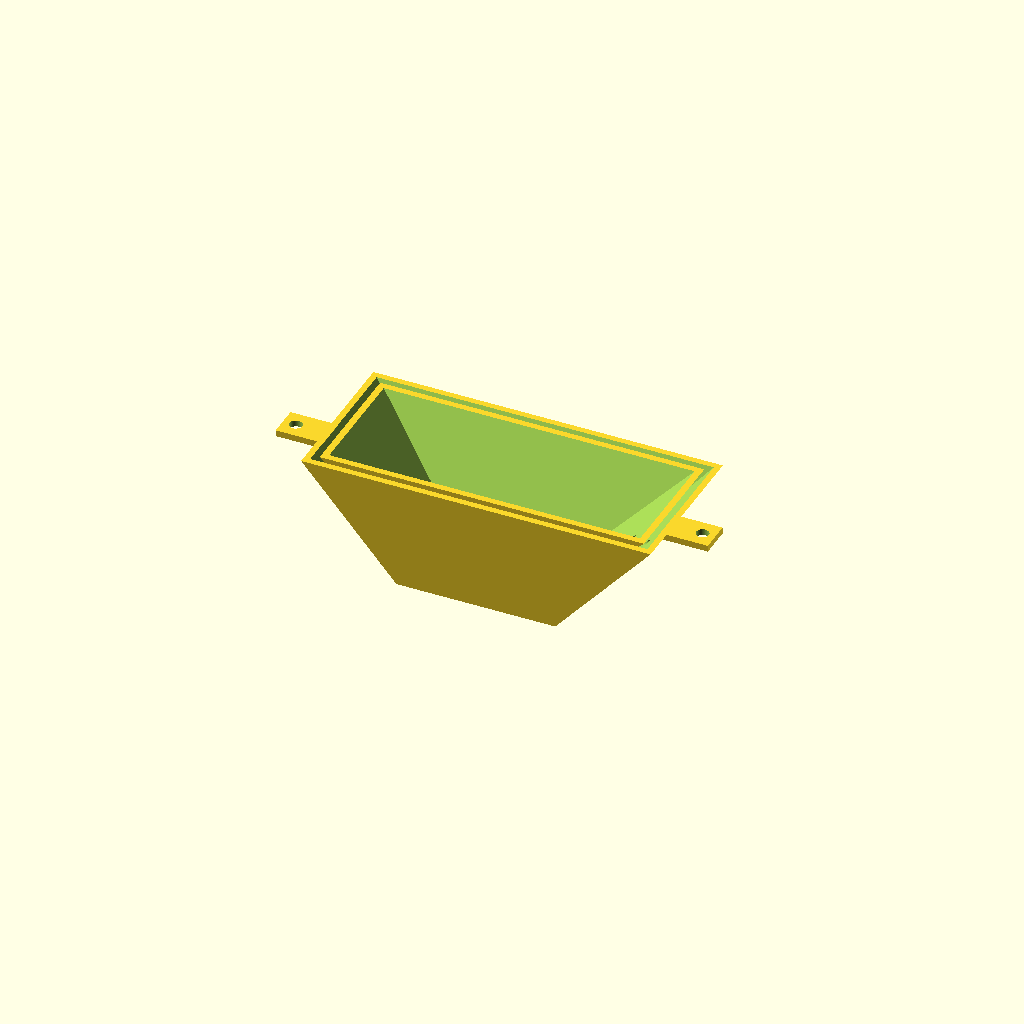
Cell 1: rendered with the file's own defaults.
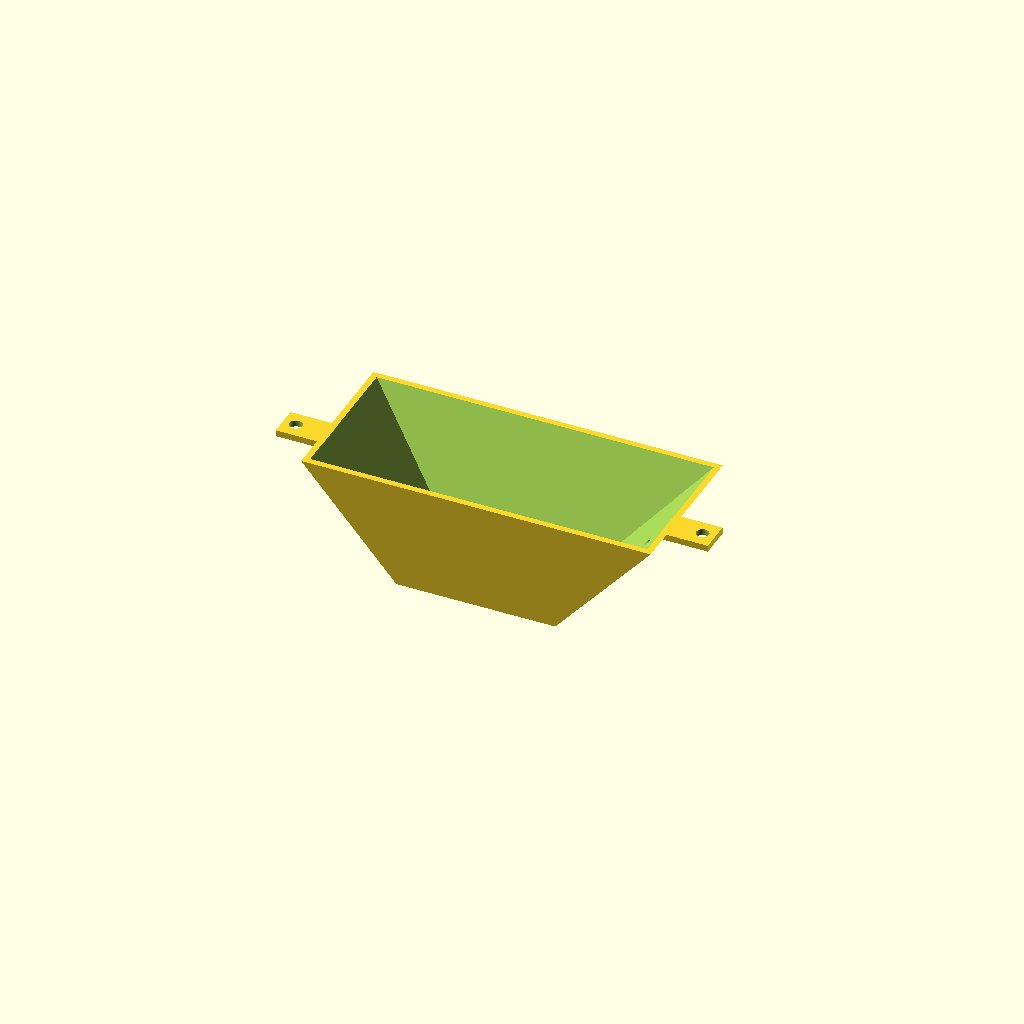
Cell 2 — view_inner_sides set to false, the other parameters unchanged.
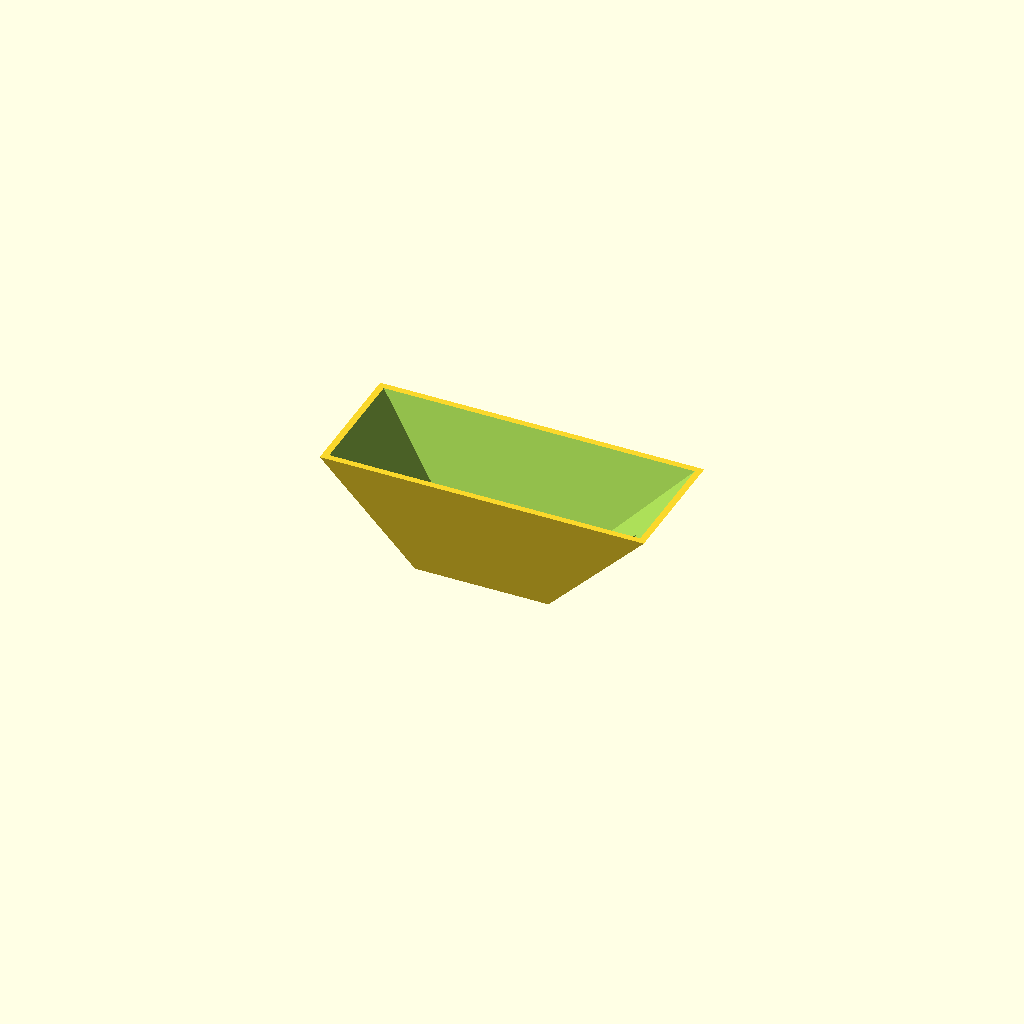
Cell 3: view_outer_sides = false (everything else at default).
One fixed orthographic camera (rotation 55°, 0°, 25°; colour scheme Cornfield) for every cell.
The OpenSCAD source (inputs/thingiverse/files/thing-2315777/files/RCWL-0516-shield.scad):
view_inner_sides = true;
view_outer_sides = true;

view_PCB_holes = true;
view_wire_holes = true;
view_fixtures = true;

$fn = 100;

base_walls = 2;
base_depth=17.5+2*base_walls+2;
base_width=36+2*base_walls+2;

// Sensor holes
sensor_hole_width=33;
sensor_hole_depth=14.5;
sensor_pillar_diameter=6;
sensor_pillarhole_diameter=2;
sensor_pillar_heigth=8;

side_heigth=30;
front_angle=120;
back_angle=90;
left_angle=135;
right_angle=135;

//fixtures
fixture_length = 15;
fixture_width = 10;
fixture_hole_diameter = 4;

main();

module main() {
	
    
    if(view_inner_sides){
    radar_inner_sides();}
    
    if(view_outer_sides){
    radar_outer_sides();}
    
    
    
   }
   
//Radar Base
module radar_PCB_holes() {
    
translate([base_width/2, base_depth/2,base_walls-1])
    difference() {
group() {
        translate([sensor_hole_width/2, sensor_hole_depth/2, 0])
    cylinder(h=sensor_pillar_heigth, d=sensor_pillar_diameter);
        translate([-sensor_hole_width/2, sensor_hole_depth/2, 0])
    cylinder(h=sensor_pillar_heigth, d=sensor_pillar_diameter);
        translate([sensor_hole_width/2, -sensor_hole_depth/2,0])
    cylinder(h=sensor_pillar_heigth, d=sensor_pillar_diameter);
        translate([-sensor_hole_width/2, -sensor_hole_depth/2,0])
    cylinder(h=sensor_pillar_heigth, d=sensor_pillar_diameter);
         
    }
    group() {
        translate([sensor_hole_width/2, sensor_hole_depth/2, 0])
    cylinder(h=sensor_pillar_heigth+1, d=sensor_pillarhole_diameter);
        translate([-sensor_hole_width/2, sensor_hole_depth/2, 0])
    cylinder(h=sensor_pillar_heigth+1, d=sensor_pillarhole_diameter);
        translate([sensor_hole_width/2, -sensor_hole_depth/2,0])
    cylinder(h=sensor_pillar_heigth+1, d=sensor_pillarhole_diameter);
        translate([-sensor_hole_width/2, -sensor_hole_depth/2,0])
    cylinder(h=sensor_pillar_heigth+1, d=sensor_pillarhole_diameter);
         
    }
}
     
}  

module radar_inner_sides() {
    if(view_PCB_holes){
    radar_PCB_holes();}
 
    difference(){ 
    CustomPolyhedron(0,side_heigth);
    CustomPolyhedron(-base_walls,side_heigth+1);
    if(view_wire_holes){
        translate([base_width/2, base_depth/2-5, side_heigth-5])
        rotate([0,90,0])
        cylinder(h=100, d=3);
        }
}
}

module radar_outer_sides() {
 
    difference(){ 
    CustomPolyhedron(base_walls*2,side_heigth);
    CustomPolyhedron(base_walls,side_heigth+1);
    if(view_wire_holes){
        translate([base_width/2, base_depth/2-5, side_heigth-5])
        rotate([0,90,0])
        cylinder(h=100, d=3);
        }
    
        
    }
    if(view_fixtures){  
      translate( [base_width+base_walls+side_heigth/tan(180-left_angle),base_depth/2-fixture_width/2,side_heigth-base_walls] )
  difference(){        
        cube([fixture_length,fixture_width,base_walls]);
      translate( [fixture_length-base_walls-fixture_hole_diameter/2,fixture_width/2,-base_walls] )
        cylinder(h=100, d=fixture_hole_diameter);    
      
  }
  
   translate( [side_heigth/tan(right_angle)-base_walls-fixture_length,base_depth/2-fixture_width/2,side_heigth-base_walls] )
  difference(){        
        cube([fixture_length,fixture_width,base_walls]);
      translate( [base_walls+fixture_hole_diameter/2,fixture_width/2,-base_walls] )
        cylinder(h=100, d=fixture_hole_diameter);    
      
  }
}
}



module CustomPolyhedron(spacing,heigth)
{
PolyhedronPoints = [
  [ base_width+spacing,  -spacing,  -spacing ],   //0
  [  -spacing,  -spacing,  -spacing ],           //1
    [  -spacing,  base_depth+spacing,  -spacing ],           //2
  [  base_width+spacing,  base_depth+spacing,  -spacing  ],           //3
  
  [ base_width+spacing+heigth/tan(180-left_angle),  heigth/tan(back_angle)-spacing,  heigth],           //4
  [  heigth/tan(right_angle)-spacing,  heigth/tan(back_angle)-spacing,  heigth], //5

  [ heigth/tan(right_angle)-spacing,  base_depth+heigth/tan(180-front_angle)+spacing, heigth ],           //6
  
  [  base_width+spacing+heigth/tan(180-left_angle),  base_depth+spacing+heigth/tan(180-front_angle),   heigth ]]; //7   

    PolyhedronFaces = [
  [3,2,1,0],[0,1,5,4], [1,2,6,5], [2,3,7,6], [3,0,4,7], [4,5,6,7]];
    
    polyhedron( PolyhedronPoints, PolyhedronFaces );
    }
    
Parameter table extracted from the source (name, type, default, range or options):
view_inner_sides: bool, default true
view_outer_sides: bool, default true
view_PCB_holes: bool, default true
view_wire_holes: bool, default true
view_fixtures: bool, default true
base_walls: number, default 2
sensor_hole_width: number, default 33
sensor_hole_depth: number, default 14.5
sensor_pillar_diameter: number, default 6
sensor_pillarhole_diameter: number, default 2
sensor_pillar_heigth: number, default 8
side_heigth: number, default 30
front_angle: number, default 120
back_angle: number, default 90
left_angle: number, default 135
right_angle: number, default 135
fixture_length: number, default 15
fixture_width: number, default 10
fixture_hole_diameter: number, default 4
